Photos from the image-classification dataset "tool_crops" in the GitHub repository SSimplex2003/ProjectBrothereye. Its 4 classes are: cutting, measure, place part, screwing.

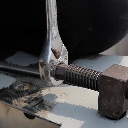
Label: screwing

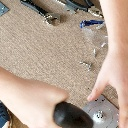
Label: screwing

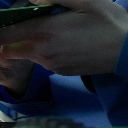
Label: place part

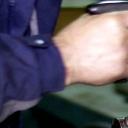
Label: measure

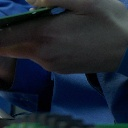
Label: place part

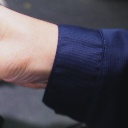
Label: place part
